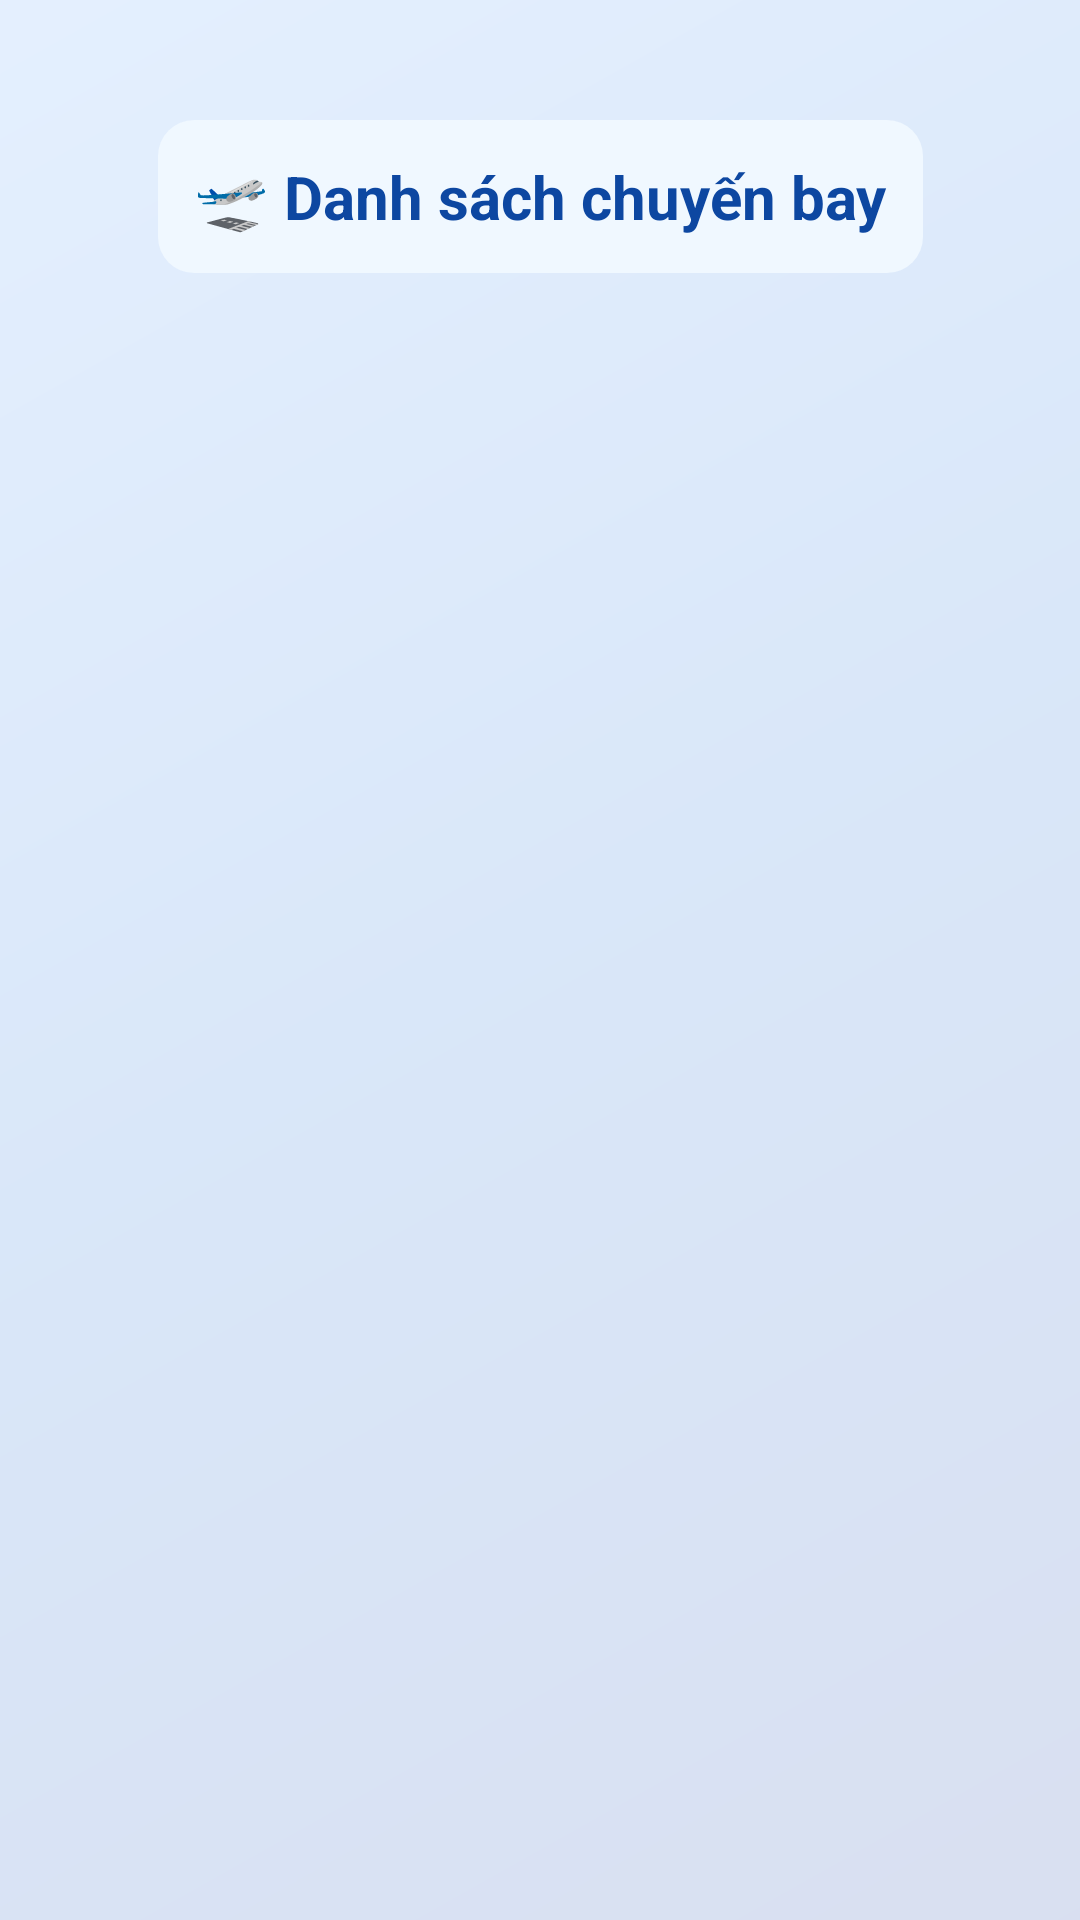

The Android layout XML behind this screen, and the referenced resources:
<!-- AndroidManifest.xml: application theme Theme.QuanLyDatVe_SQLite -->
<!-- res/layout/activity_thong_tin.xml -->
<?xml version="1.0" encoding="utf-8"?>
<androidx.constraintlayout.widget.ConstraintLayout
    xmlns:android="http://schemas.android.com/apk/res/android"
    xmlns:app="http://schemas.android.com/apk/res-auto"
    android:layout_width="match_parent"
    android:layout_height="match_parent">

    <ImageView
        android:id="@+id/bgImage"
        android:layout_width="0dp"
        android:layout_height="0dp"
        android:src="@drawable/gradient_background"
        android:scaleType="centerCrop"
        android:alpha="0.15"
        app:layout_constraintTop_toTopOf="parent"
        app:layout_constraintBottom_toBottomOf="parent"
        app:layout_constraintStart_toStartOf="parent"
        app:layout_constraintEnd_toEndOf="parent" />

    <TextView
        android:id="@+id/titleThongTin"
        android:layout_width="wrap_content"
        android:layout_height="wrap_content"
        android:text="🛫 Danh sách chuyến bay"
        android:textSize="20sp"
        android:textStyle="bold"
        android:textColor="#0D47A1"
        android:background="@drawable/title_background"
        android:padding="12dp"
        app:layout_constraintTop_toTopOf="parent"
        app:layout_constraintStart_toStartOf="parent"
        app:layout_constraintEnd_toEndOf="parent"
        android:layout_marginTop="40dp"/>

    <androidx.recyclerview.widget.RecyclerView
        android:id="@+id/recyclerThongTin"
        android:layout_width="0dp"
        android:layout_height="0dp"
        android:padding="8dp"
        android:clipToPadding="false"
        android:overScrollMode="ifContentScrolls"
        app:layout_constraintTop_toBottomOf="@id/titleThongTin"
        app:layout_constraintStart_toStartOf="parent"
        app:layout_constraintEnd_toEndOf="parent"
        app:layout_constraintBottom_toBottomOf="parent" />

</androidx.constraintlayout.widget.ConstraintLayout>
<!-- resources referenced by this layout -->
<resources>
  <!-- drawable gradient_background (drawable) -->
  <?xml version="1.0" encoding="utf-8"?>
  <shape xmlns:android="http://schemas.android.com/apk/res/android">
      <gradient
          android:startColor="#FF01579B"
          android:centerColor="#FF0288D1"
          android:endColor="#FF4FC3F7"
          android:angle="135"/>
  </shape>
  <!-- drawable title_background (drawable) -->
  <shape xmlns:android="http://schemas.android.com/apk/res/android"
      android:shape="rectangle">
      <solid android:color="#F0F8FF"/>
      <corners android:radius="12dp"/>
      <padding
          android:left="12dp"
          android:top="8dp"
          android:right="12dp"
          android:bottom="8dp"/>
  </shape>
  <style name="Theme.QuanLyDatVe_SQLite" parent="Base.Theme.QuanLyDatVe_SQLite" />
  <style name="Base.Theme.QuanLyDatVe_SQLite" parent="Theme.Material3.DayNight.NoActionBar">
          
          
      </style>
</resources>
